Photos from the image-classification dataset "ProjectAkhirMultimedia" in the GitHub repository M-2002/ProjectAkhirMultimedia. Its 9 classes are: emprit ginger, jahe merah, jahe putih, kencur, kunyit hitam, kunyit kuning, kunyit putih, lengkuas, temulawak.

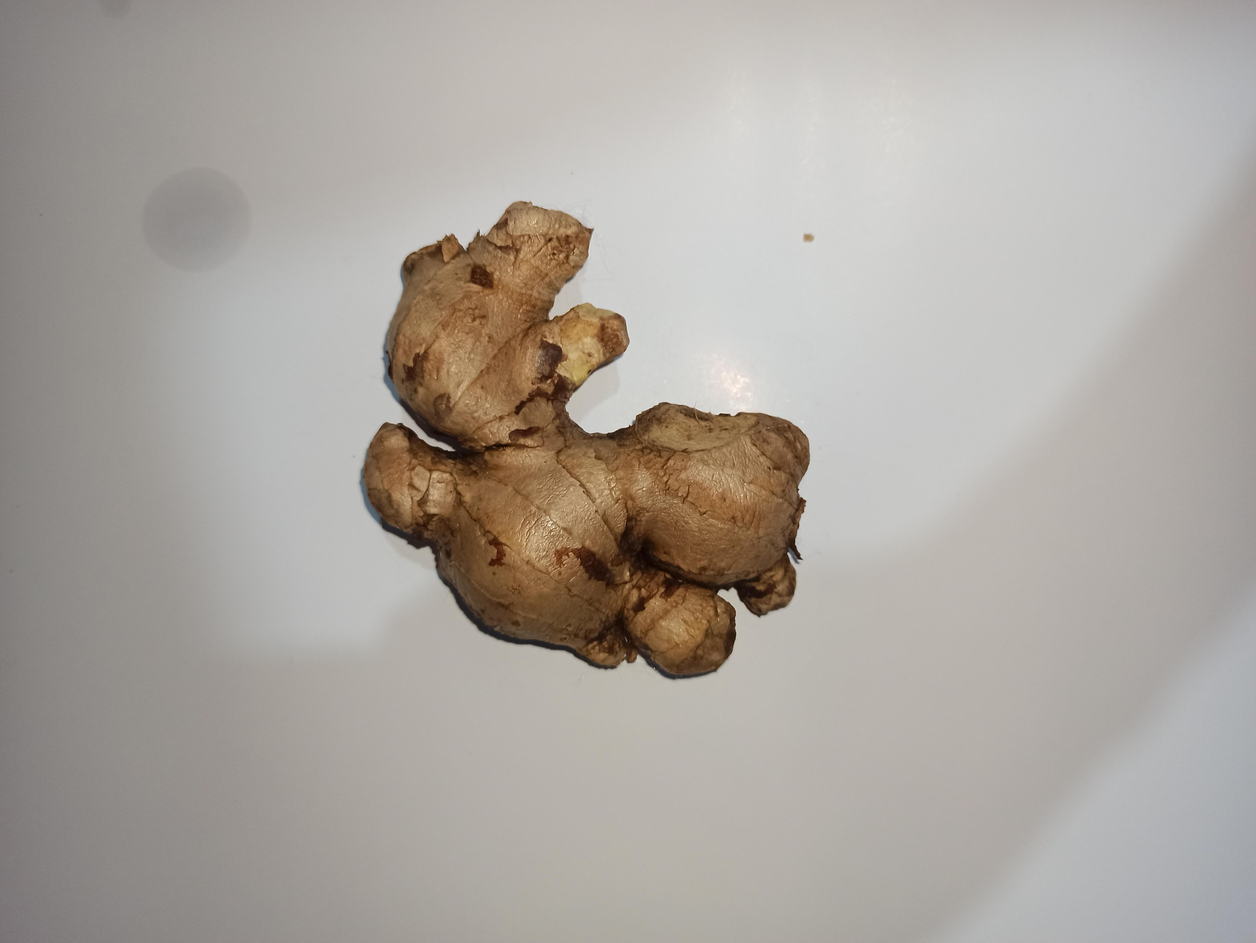
Label: jahe putih

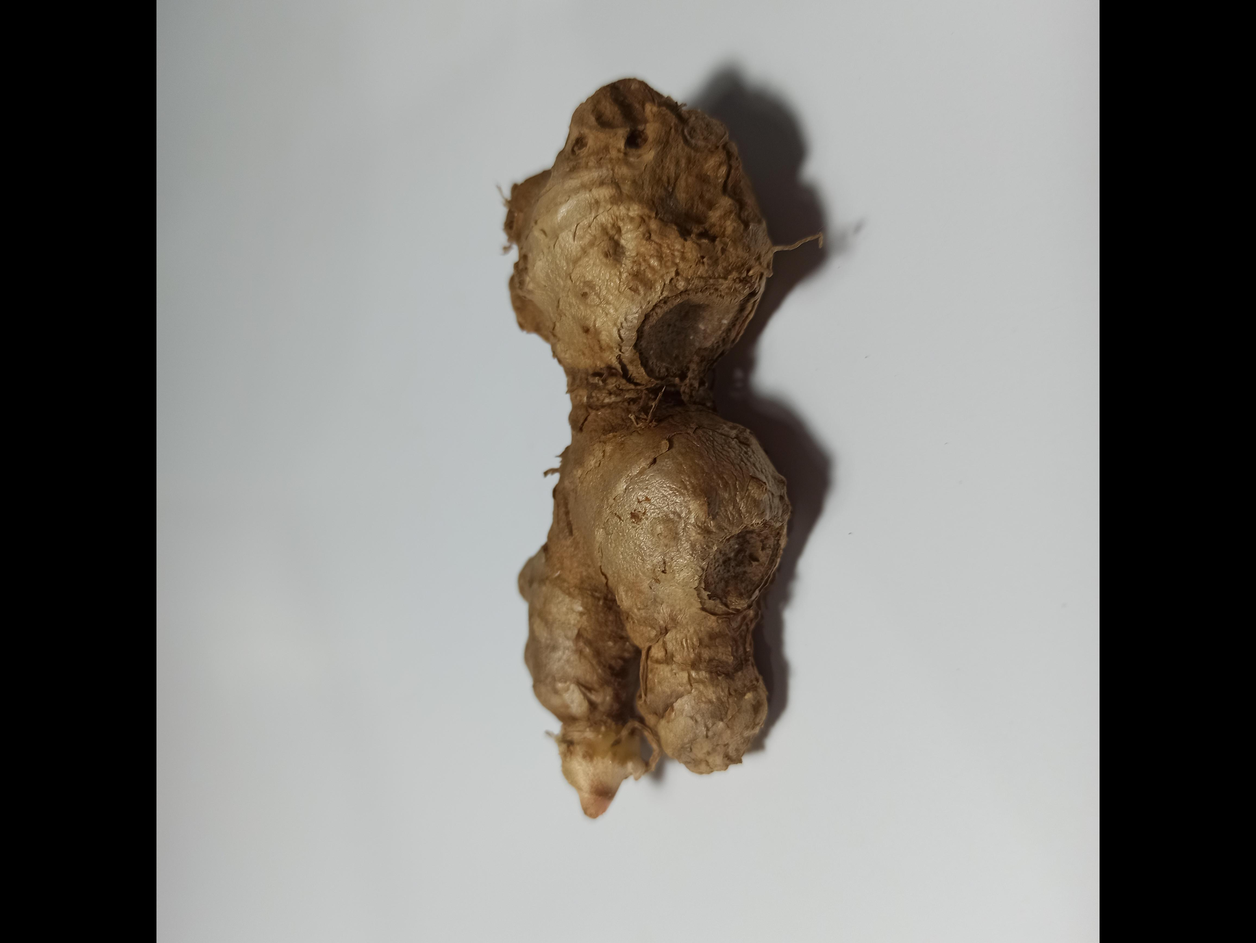
Label: jahe merah

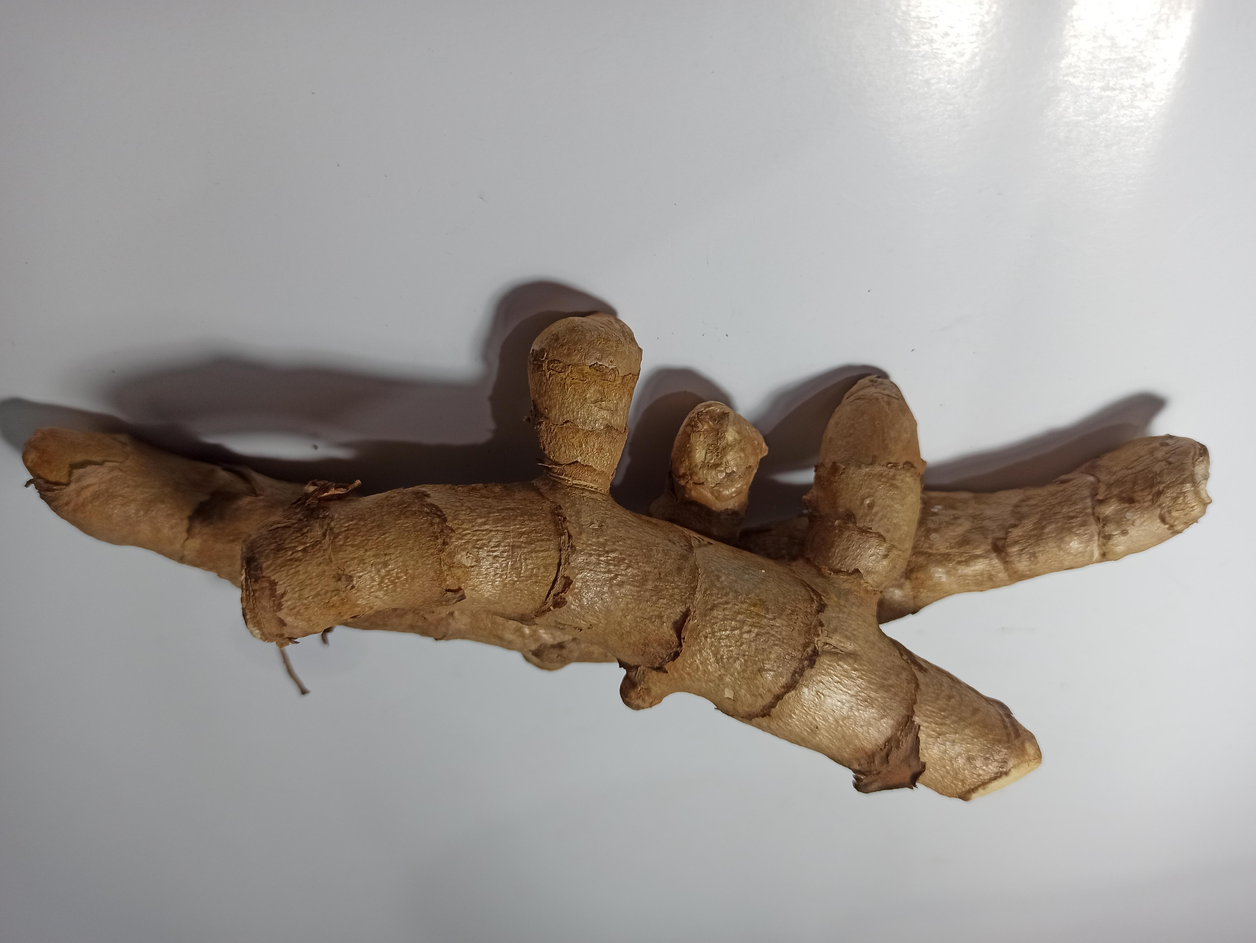
Label: kunyit hitam

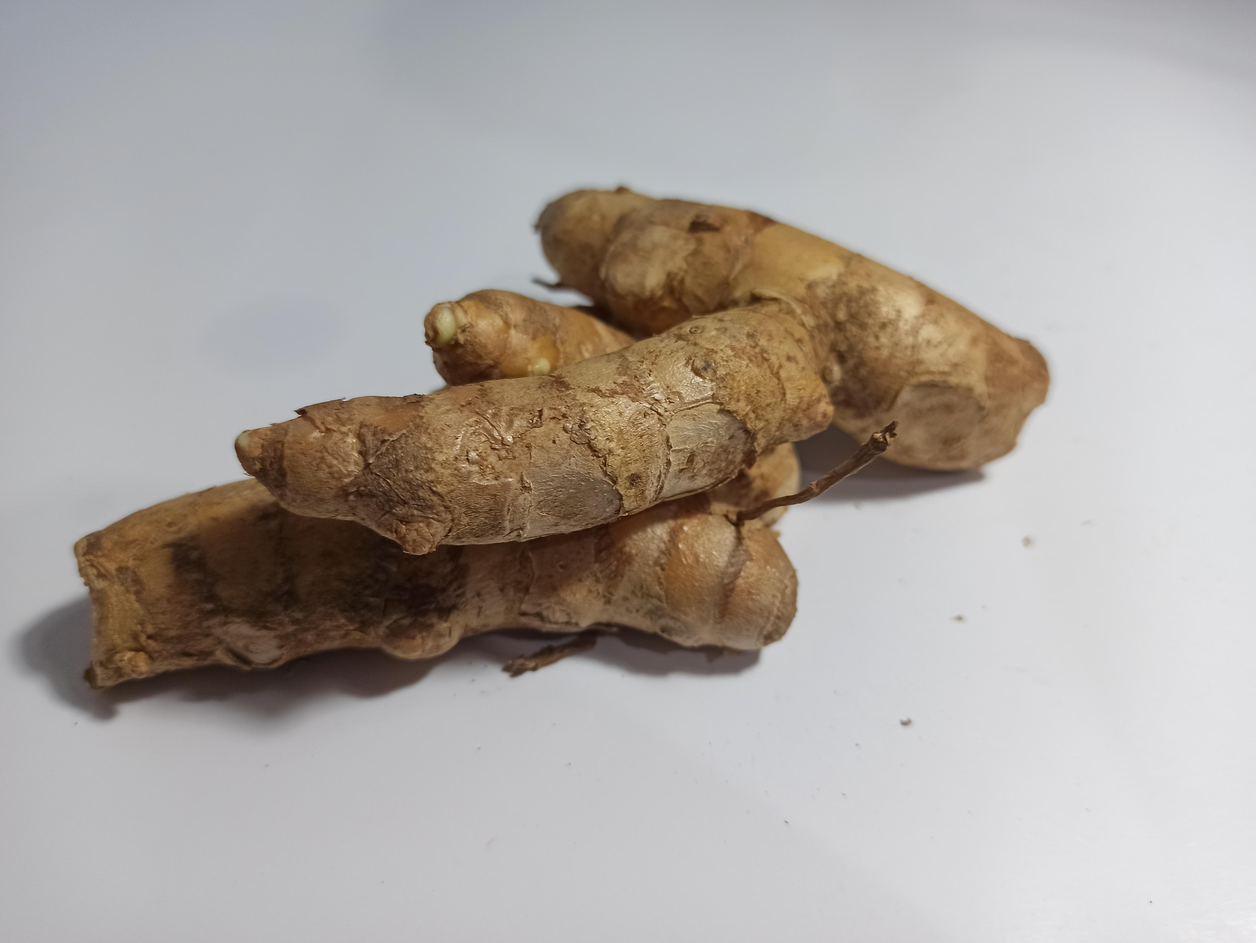
Label: kunyit kuning

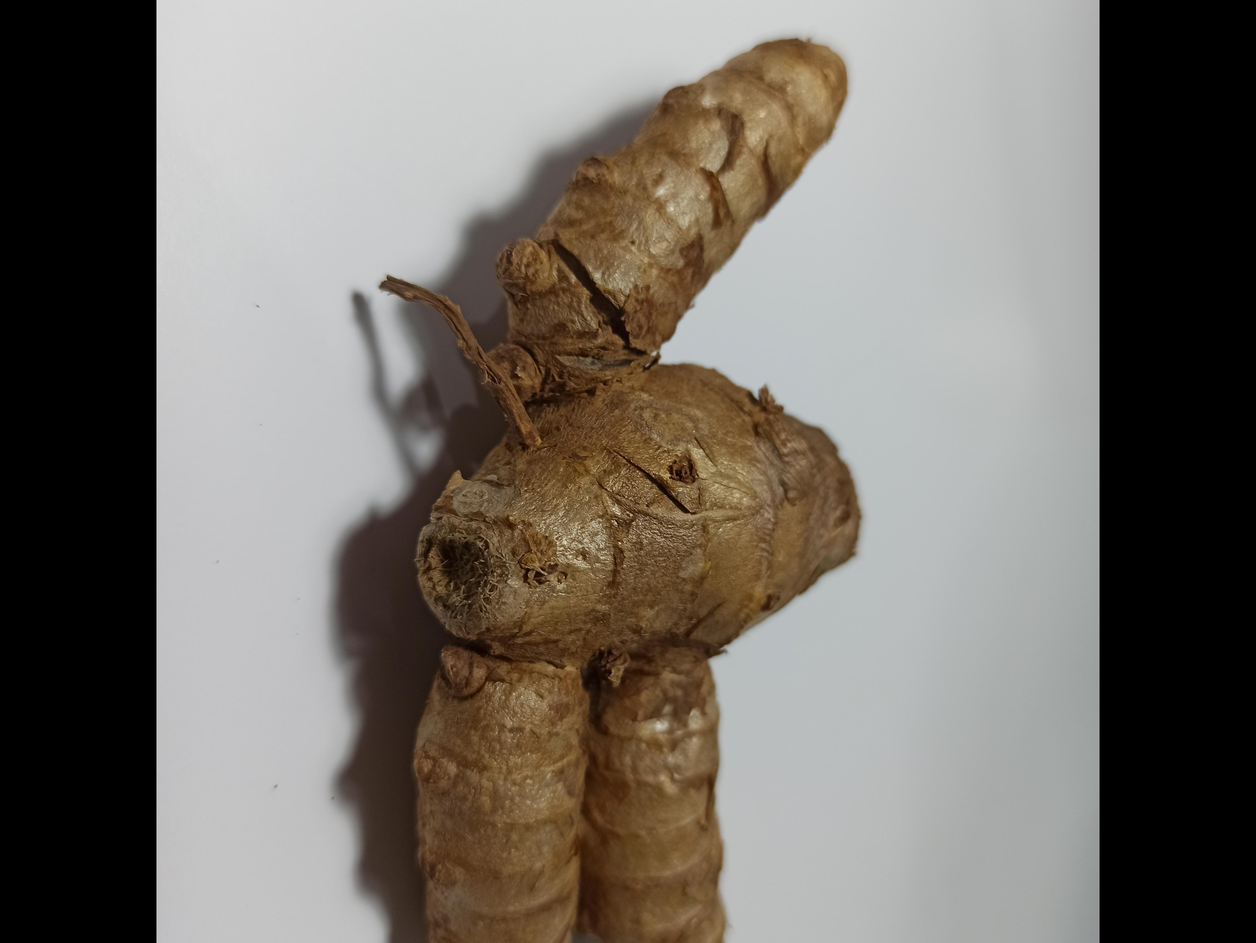
Label: kunyit putih

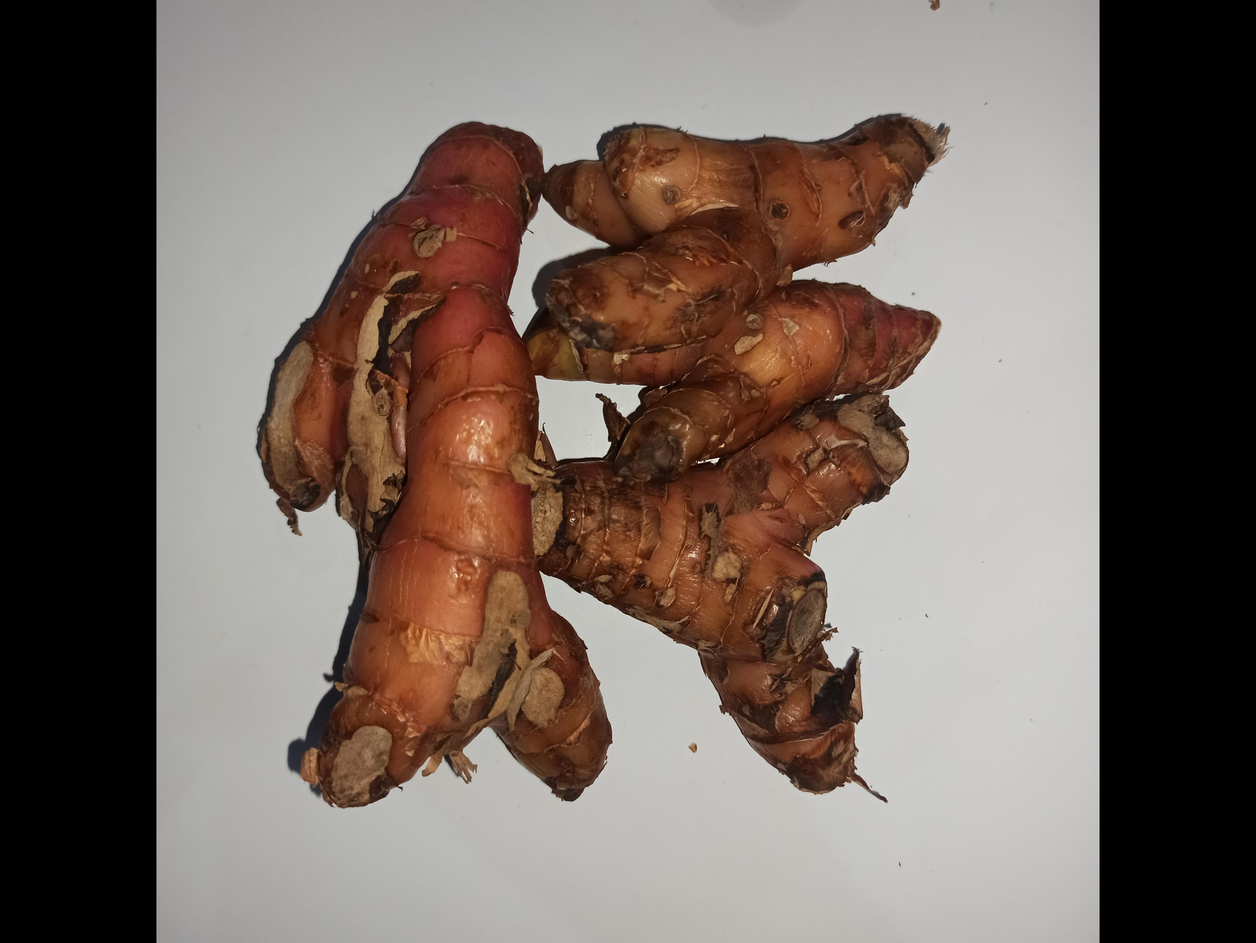
Label: lengkuas
